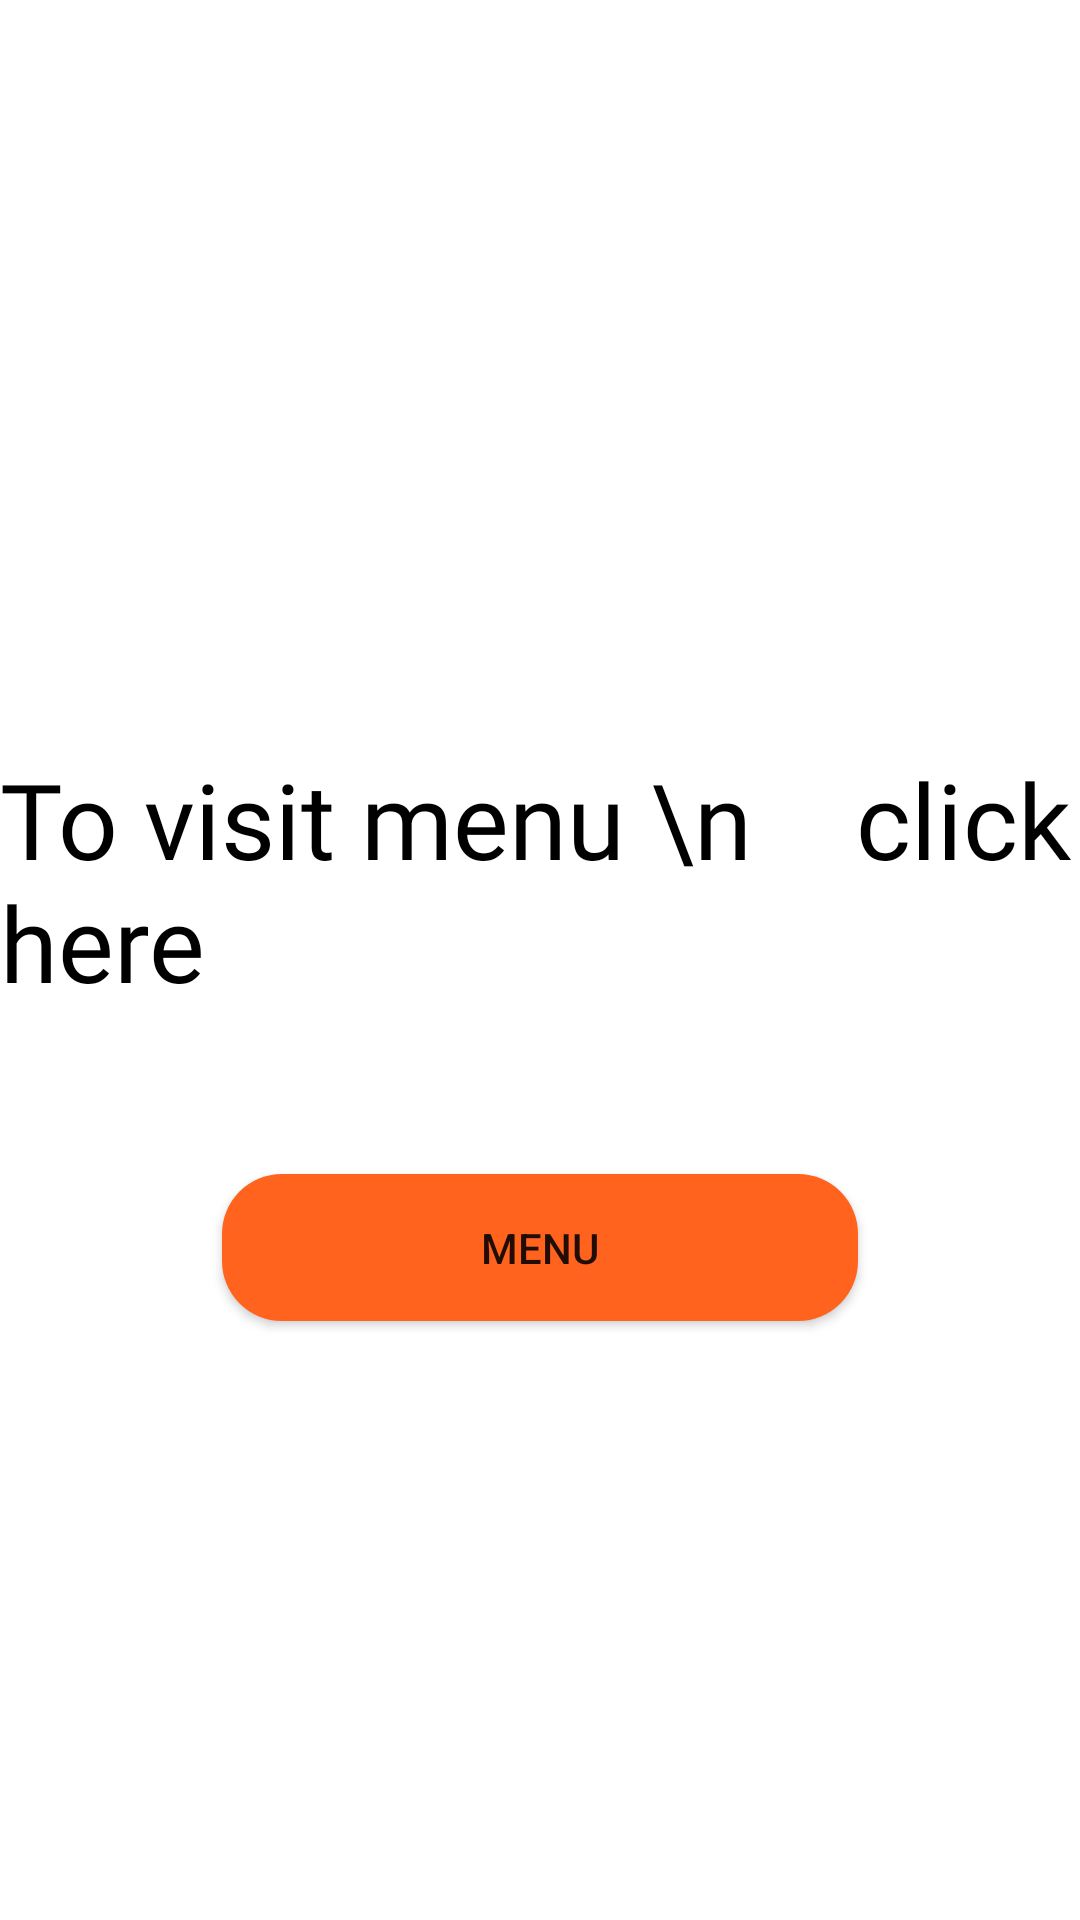

Android layout source for this screen:
<!-- AndroidManifest.xml: application theme Theme.Pizza -->
<!-- res/layout/fragment_cart.xml -->
<?xml version="1.0" encoding="utf-8"?>
<androidx.constraintlayout.widget.ConstraintLayout xmlns:android="http://schemas.android.com/apk/res/android"
    xmlns:app="http://schemas.android.com/apk/res-auto"
    xmlns:tools="http://schemas.android.com/tools"
    android:layout_width="match_parent"
    android:layout_height="match_parent"
    android:background="#ffffff"
    tools:context=".menu">

    <TextView
        android:id="@+id/cart"
        android:layout_width="wrap_content"
        android:layout_height="wrap_content"
        android:fontFamily="@font/muli_bold"
        android:text="To visit menu \n    click here"
        android:textColor="@color/black"
        android:textSize="35dp"
        app:layout_constraintBottom_toBottomOf="parent"
        app:layout_constraintEnd_toEndOf="parent"
        app:layout_constraintHorizontal_bias="0.5"
        app:layout_constraintStart_toStartOf="parent"
        app:layout_constraintTop_toTopOf="parent"
        app:layout_constraintVertical_bias="0.452" />

    <Button
        android:id="@+id/menu"
        android:layout_width="212dp"
        android:layout_height="49dp"
        android:background="@drawable/vie_bg"
        android:text="Menu"
        app:layout_constraintBottom_toBottomOf="parent"
        app:layout_constraintEnd_toEndOf="parent"
        app:layout_constraintHorizontal_bias="0.5"
        app:layout_constraintStart_toStartOf="parent"
        app:layout_constraintTop_toTopOf="parent"
        app:layout_constraintVertical_bias="0.662" />


</androidx.constraintlayout.widget.ConstraintLayout>
<!-- resources referenced by this layout -->
<resources>
  <color name="black">#FF000000</color>
  <!-- drawable vie_bg (drawable) -->
  <?xml version="1.0" encoding="utf-8"?>
  <shape xmlns:android="http://schemas.android.com/apk/res/android">
     <corners android:radius="20dp"/>
      <solid android:color="#FF631E"/>
  
  
  </shape>
  <style name="Theme.Pizza" parent="Theme.AppCompat.DayNight.DarkActionBar">
          
          <item name="colorPrimary">@color/purple_500</item>
          <item name="colorPrimaryVariant">@color/purple_700</item>
          <item name="colorOnPrimary">@color/white</item>
          
          <item name="colorSecondary">@color/teal_200</item>
          <item name="colorSecondaryVariant">@color/teal_700</item>
          <item name="colorOnSecondary">@color/black</item>
          
          <item name="android:statusBarColor" tools:targetApi="l">?attr/colorPrimaryVariant</item>
          
      </style>
  <color name="purple_500">#FF6200EE</color>
  <color name="purple_700">#FF3700B3</color>
  <color name="white">#FFFFFFFF</color>
  <color name="teal_200">#FF03DAC5</color>
  <color name="teal_700">#FF018786</color>
</resources>
